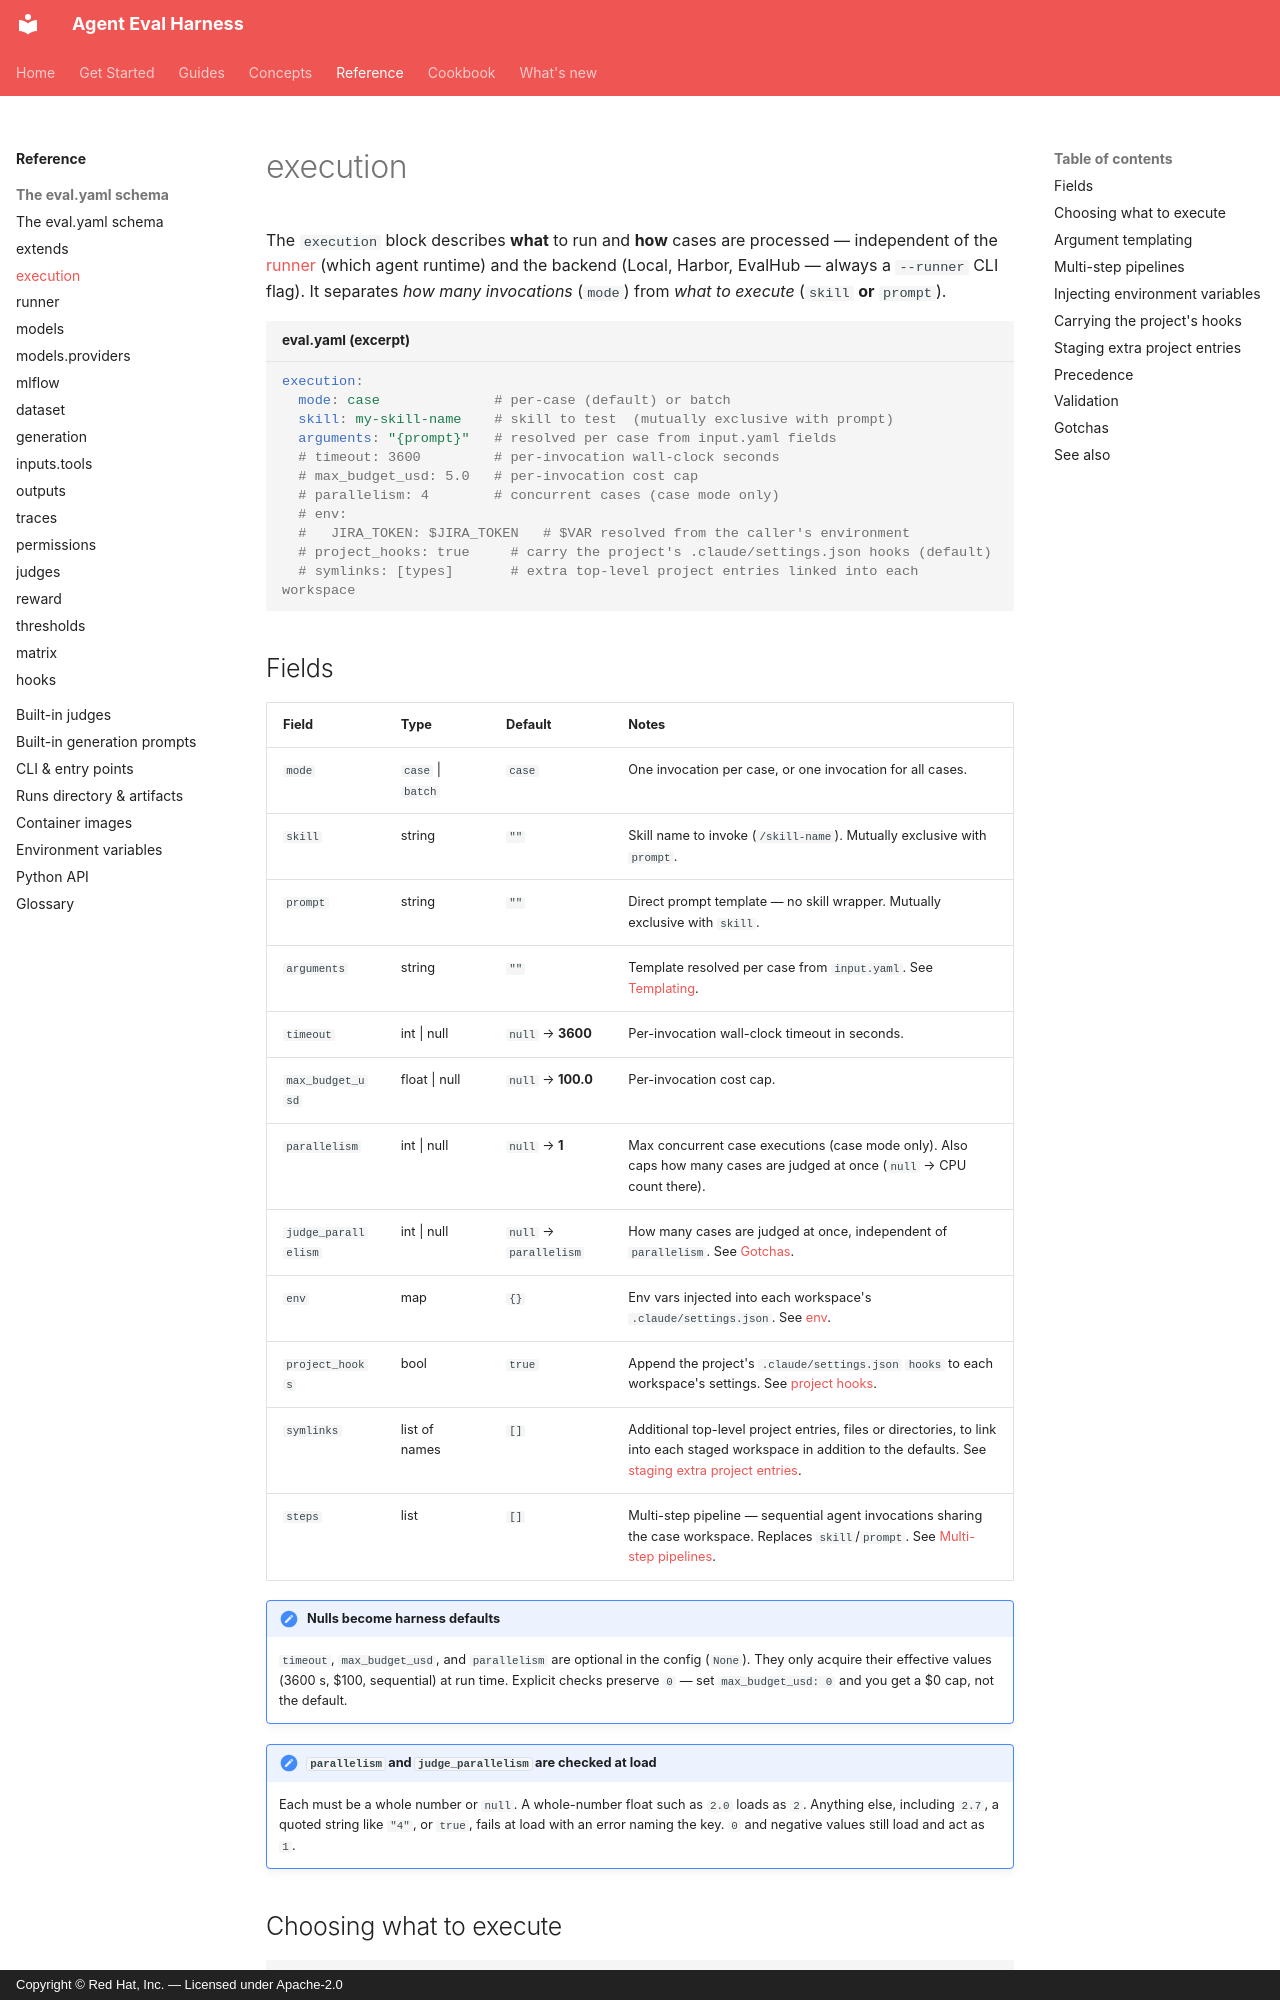

repository: fullsend-ai/agent-eval-harness · page: reference/config/execution/index.html · generator: mkdocs · copyright: Copyright © Red Hat, Inc. — Licensed under Apache-2.0

# execution

The `execution` block describes **what** to run and **how** cases are processed —
independent of the [runner](runner.md) (which agent runtime) and the backend (Local,
Harbor, EvalHub — always a `--runner` CLI flag). It separates *how many invocations*
(`mode`) from *what to execute* (`skill` **or** `prompt`).

```yaml title="eval.yaml (excerpt)"
execution:
  mode: case              # per-case (default) or batch
  skill: my-skill-name    # skill to test  (mutually exclusive with prompt)
  arguments: "{prompt}"   # resolved per case from input.yaml fields
  # timeout: 3600         # per-invocation wall-clock seconds
  # max_budget_usd: 5.0   # per-invocation cost cap
  # parallelism: 4        # concurrent cases (case mode only)
  # env:
  #   JIRA_TOKEN: $JIRA_TOKEN   # $VAR resolved from the caller's environment
  # project_hooks: true     # carry the project's .claude/settings.json hooks (default)
  # symlinks: [types]       # extra top-level project entries linked into each workspace
```

## Fields

| Field | Type | Default | Notes |
| --- | --- | --- | --- |
| `mode` | `case` \| `batch` | `case` | One invocation per case, or one invocation for all cases. |
| `skill` | string | `""` | Skill name to invoke (`/skill-name`). Mutually exclusive with `prompt`. |
| `prompt` | string | `""` | Direct prompt template — no skill wrapper. Mutually exclusive with `skill`. |
| `arguments` | string | `""` | Template resolved per case from `input.yaml`. See [Templating](#argument-templating). |
| `timeout` | int \| null | `null` → **3600** | Per-invocation wall-clock timeout in seconds. |
| `max_budget_usd` | float \| null | `null` → **100.0** | Per-invocation cost cap. |
| `parallelism` | int \| null | `null` → **1** | Max concurrent case executions (case mode only). Also caps how many cases are judged at once (`null` → CPU count there). |
| `judge_parallelism` | int \| null | `null` → `parallelism` | How many cases are judged at once, independent of `parallelism`. See [Gotchas](#gotchas). |
| `env` | map | `{}` | Env vars injected into each workspace's `.claude/settings.json`. See [env](#injecting-environment-variables). |
| `project_hooks` | bool | `true` | Append the project's `.claude/settings.json` `hooks` to each workspace's settings. See [project hooks](#carrying-the-projects-hooks). |
| `symlinks` | list of names | `[]` | Additional top-level project entries, files or directories, to link into each staged workspace in addition to the defaults. See [staging extra project entries](#staging-extra-project-entries). |
| `steps` | list | `[]` | Multi-step pipeline — sequential agent invocations sharing the case workspace. Replaces `skill`/`prompt`. See [Multi-step pipelines](#multi-step-pipelines). |

!!! note "Nulls become harness defaults"
    `timeout`, `max_budget_usd`, and `parallelism` are optional in the config (`None`).
    They only acquire their effective values (3600 s, $100, sequential) at run time.
    Explicit checks preserve `0` — set `max_budget_usd: 0` and you get a $0 cap, not
    the default.

!!! note "`parallelism` and `judge_parallelism` are checked at load"
    Each must be a whole number or `null`. A whole-number float such as `2.0` loads as `2`.
    Anything else, including `2.7`, a quoted string like `"4"`, or `true`, fails at load
    with an error naming the key. `0` and negative values still load and act as `1`.
